18-way image classification set "lego_fotos" from GitHub (psio3123/LegoPredict); label vocabulary: 1x15 blue brick, 1x4 long black brick, 1x4 long red brick, 1x9 red brick, 3x5 long black brick, 3x5 long gray brick, 3x5 long green brick, 3x5 long orange brick, 3x5 long red brick, AA battery black, AA battery blue, AA Sanyo battery, gray belt, 20-tooth beige gear, 3-unit blue pin, black pin, black connector, gray junction.

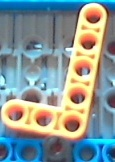
Label: 3x5 long orange brick

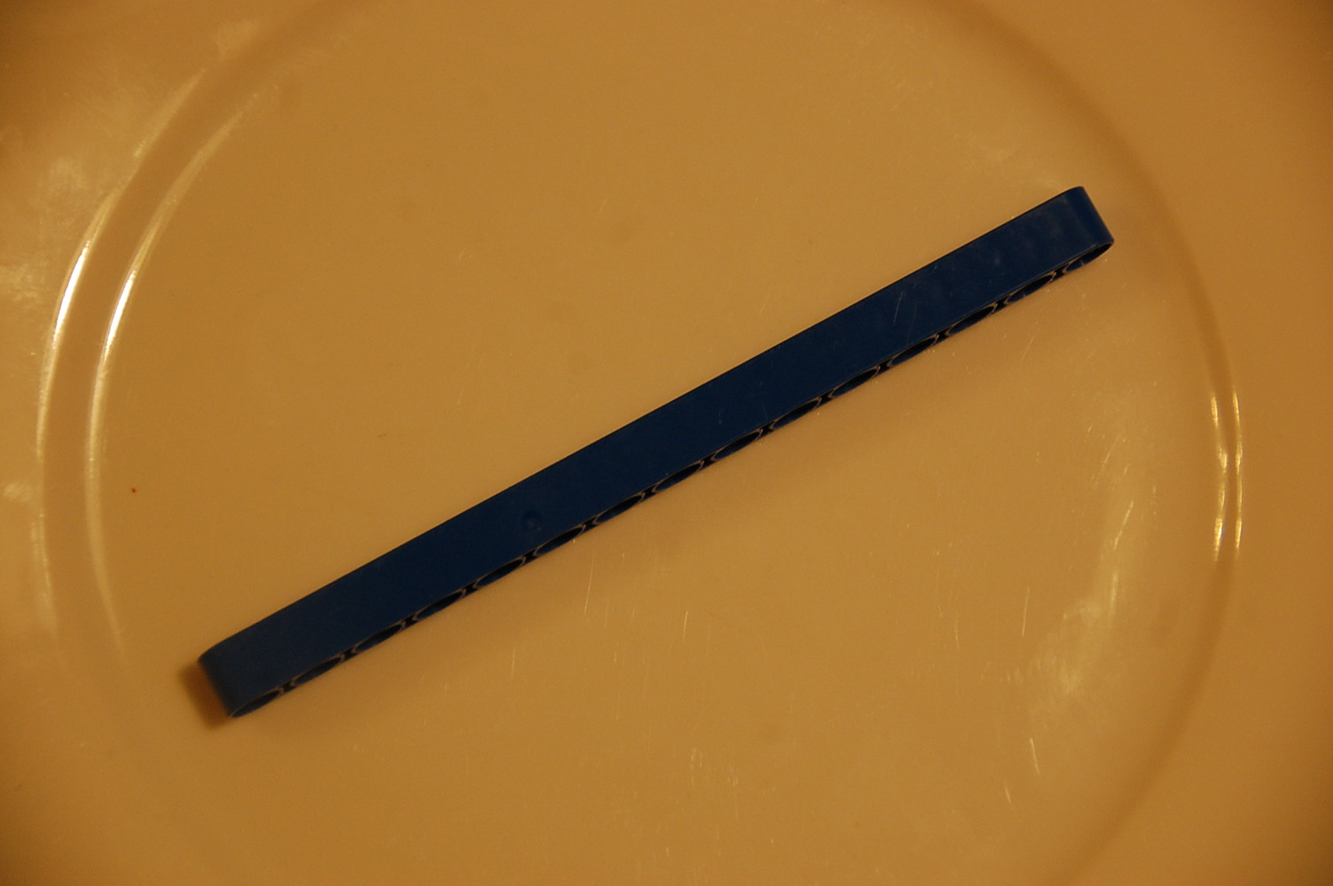
Label: 1x15 blue brick

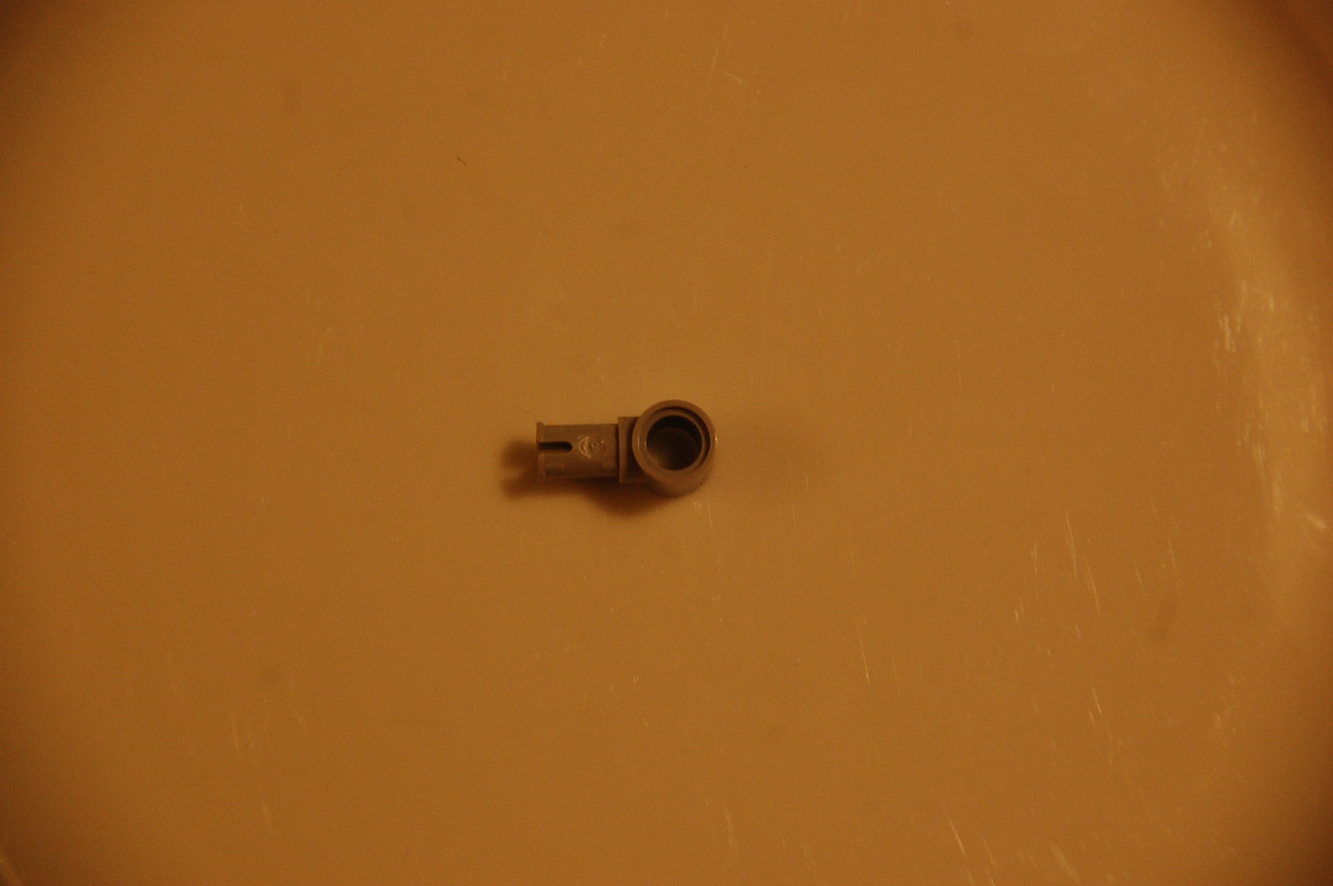
Label: gray junction

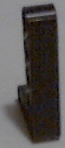
Label: 3x5 long black brick

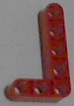
Label: 3x5 long red brick

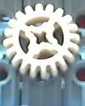
Label: 20-tooth beige gear
